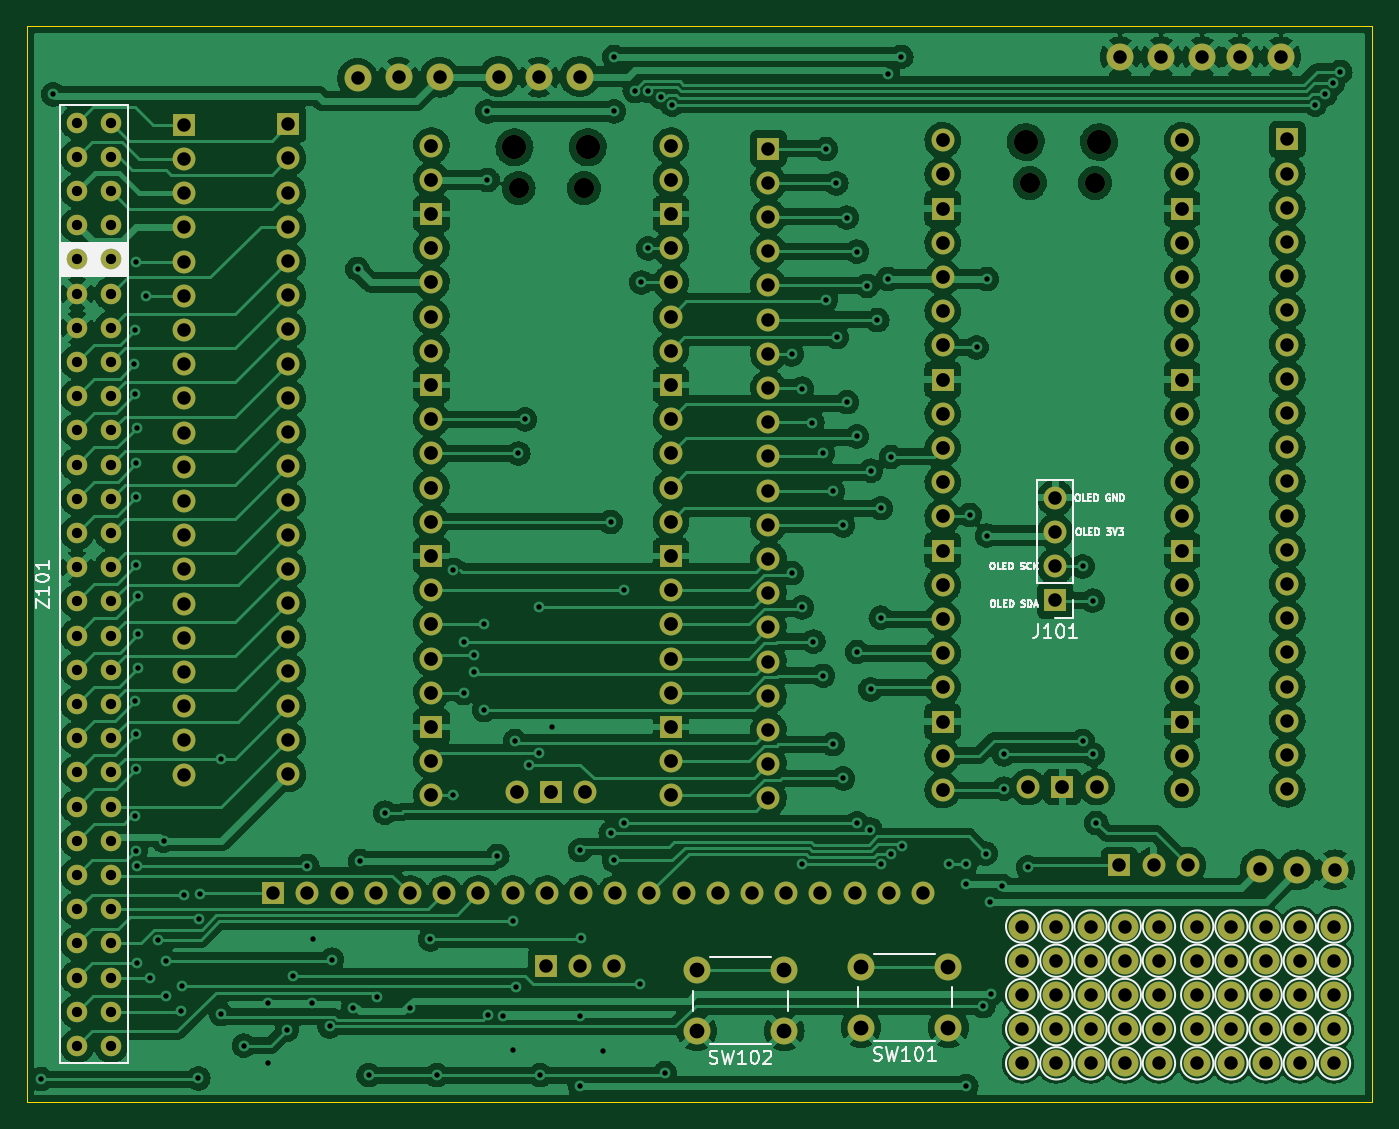
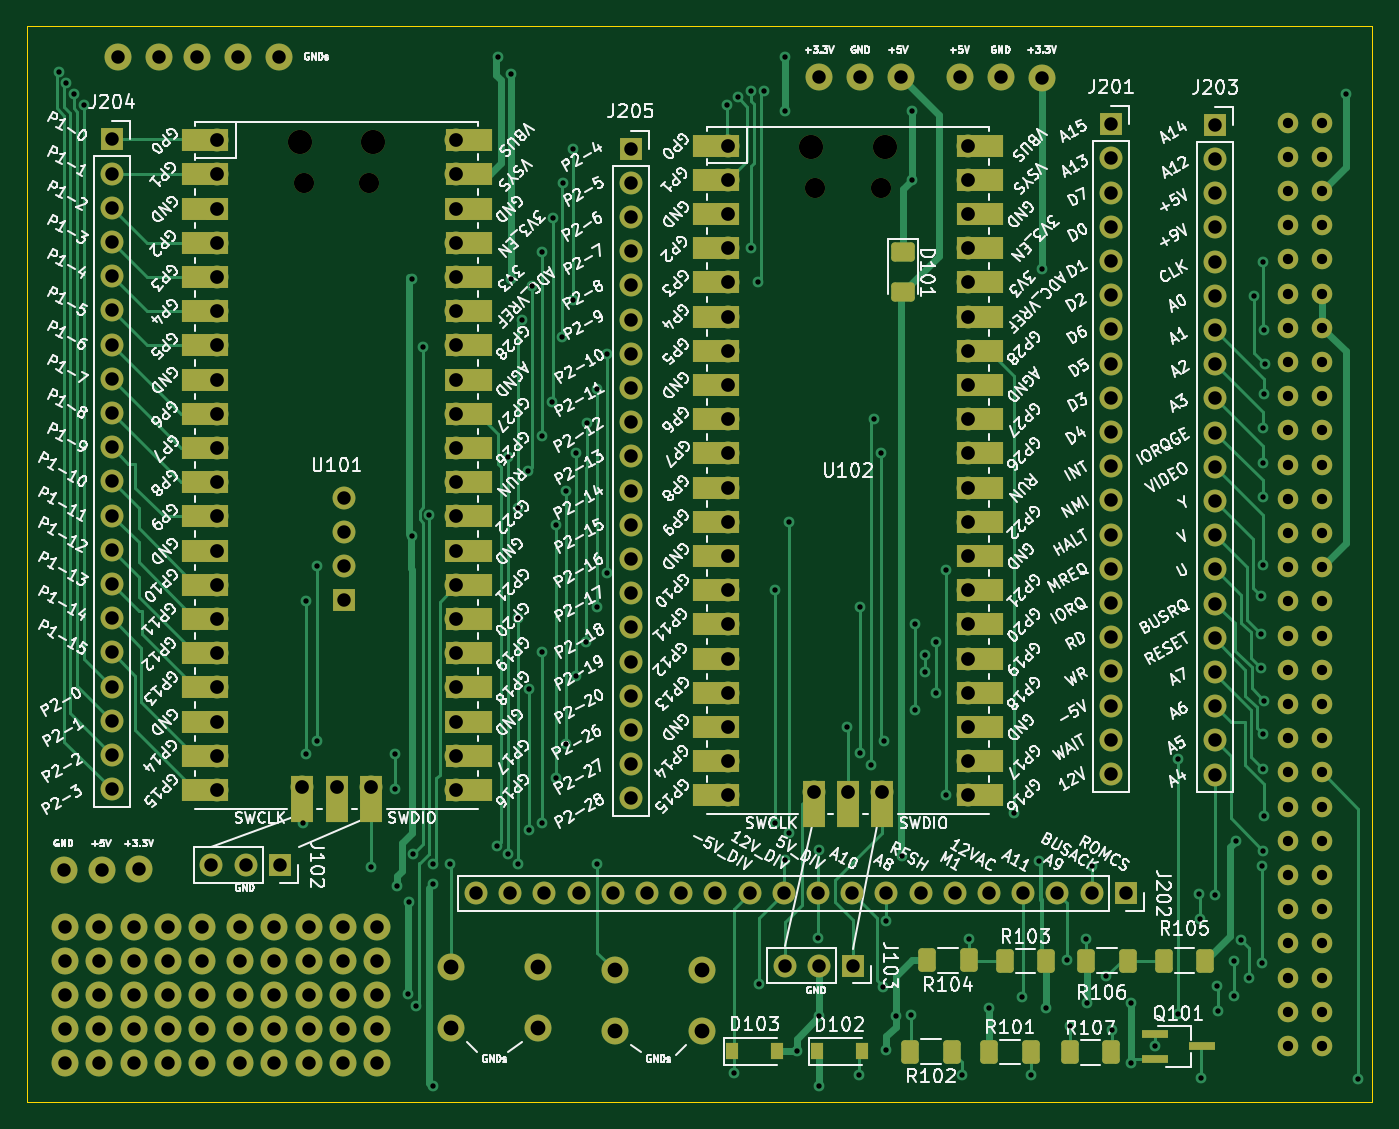
Circuit board: 11 layer files. Board 99.9 x 79.9 mm.
- bottom_copper: zx-spectrum-diagnostics-B_Cu.gbl (50766 bytes)
- bottom_mask: zx-spectrum-diagnostics-B_Mask.gbs (16017 bytes)
- paste: zx-spectrum-diagnostics-B_Paste.gbp (2287 bytes)
- bottom_silk: zx-spectrum-diagnostics-B_Silkscreen.gbo (244057 bytes)
- outline: zx-spectrum-diagnostics-Edge_Cuts.gm1 (756 bytes)
- top_copper: zx-spectrum-diagnostics-F_Cu.gtl (535493 bytes)
- top_mask: zx-spectrum-diagnostics-F_Mask.gts (11467 bytes)
- paste: zx-spectrum-diagnostics-F_Paste.gtp (526 bytes)
- top_silk: zx-spectrum-diagnostics-F_Silkscreen.gto (31196 bytes)
- drill: zx-spectrum-diagnostics-NPTH.drl (596 bytes)
- drill: zx-spectrum-diagnostics-PTH.drl (8373 bytes)

=== bottom_copper: zx-spectrum-diagnostics-B_Cu.gbl (50766 bytes, source omitted) ===
=== bottom_mask: zx-spectrum-diagnostics-B_Mask.gbs (16017 bytes, source omitted) ===
=== paste: zx-spectrum-diagnostics-B_Paste.gbp (2287 bytes, source withheld) ===
=== bottom_silk: zx-spectrum-diagnostics-B_Silkscreen.gbo (244057 bytes, source omitted) ===
=== outline: zx-spectrum-diagnostics-Edge_Cuts.gm1 ===
%TF.GenerationSoftware,KiCad,Pcbnew,6.0.11-2627ca5db0~126~ubuntu22.04.1*%
%TF.CreationDate,2023-11-05T18:43:30+00:00*%
%TF.ProjectId,zx-spectrum-diagnostics,7a782d73-7065-4637-9472-756d2d646961,rev?*%
%TF.SameCoordinates,Original*%
%TF.FileFunction,Profile,NP*%
%FSLAX46Y46*%
G04 Gerber Fmt 4.6, Leading zero omitted, Abs format (unit mm)*
G04 Created by KiCad (PCBNEW 6.0.11-2627ca5db0~126~ubuntu22.04.1) date 2023-11-05 18:43:30*
%MOMM*%
%LPD*%
G01*
G04 APERTURE LIST*
%TA.AperFunction,Profile*%
%ADD10C,0.100000*%
%TD*%
G04 APERTURE END LIST*
D10*
X74700000Y-74174000D02*
X174610000Y-74174000D01*
X174610000Y-74174000D02*
X174610000Y-154050000D01*
X174610000Y-154050000D02*
X74700000Y-154050000D01*
X74700000Y-154050000D02*
X74700000Y-74174000D01*
M02*

=== top_copper: zx-spectrum-diagnostics-F_Cu.gtl (535493 bytes, source omitted) ===
=== top_mask: zx-spectrum-diagnostics-F_Mask.gts (11467 bytes, source omitted) ===
=== paste: zx-spectrum-diagnostics-F_Paste.gtp ===
%TF.GenerationSoftware,KiCad,Pcbnew,6.0.11-2627ca5db0~126~ubuntu22.04.1*%
%TF.CreationDate,2023-11-05T18:43:30+00:00*%
%TF.ProjectId,zx-spectrum-diagnostics,7a782d73-7065-4637-9472-756d2d646961,rev?*%
%TF.SameCoordinates,Original*%
%TF.FileFunction,Paste,Top*%
%TF.FilePolarity,Positive*%
%FSLAX46Y46*%
G04 Gerber Fmt 4.6, Leading zero omitted, Abs format (unit mm)*
G04 Created by KiCad (PCBNEW 6.0.11-2627ca5db0~126~ubuntu22.04.1) date 2023-11-05 18:43:30*
%MOMM*%
%LPD*%
G01*
G04 APERTURE LIST*
G04 APERTURE END LIST*
M02*

=== top_silk: zx-spectrum-diagnostics-F_Silkscreen.gto (31196 bytes, source omitted) ===
=== drill: zx-spectrum-diagnostics-NPTH.drl ===
M48
; DRILL file {KiCad 6.0.11-2627ca5db0~126~ubuntu22.04.1} date Sun 05 Nov 2023 18:43:35 GMT
; FORMAT={-:-/ absolute / metric / decimal}
; #@! TF.CreationDate,2023-11-05T18:43:35+00:00
; #@! TF.GenerationSoftware,Kicad,Pcbnew,6.0.11-2627ca5db0~126~ubuntu22.04.1
; #@! TF.FileFunction,NonPlated,1,2,NPTH
FMAT,2
METRIC
; #@! TA.AperFunction,NonPlated,NPTH,ComponentDrill
T1C1.500
; #@! TA.AperFunction,NonPlated,NPTH,ComponentDrill
T2C1.800
%
G90
G05
T1
X111.205Y-86.18
X116.055Y-86.18
X149.175Y-85.785
X154.025Y-85.785
T2
X110.905Y-83.15
X116.355Y-83.15
X148.875Y-82.755
X154.325Y-82.755
T0
M30

=== drill: zx-spectrum-diagnostics-PTH.drl (8373 bytes, source omitted) ===
